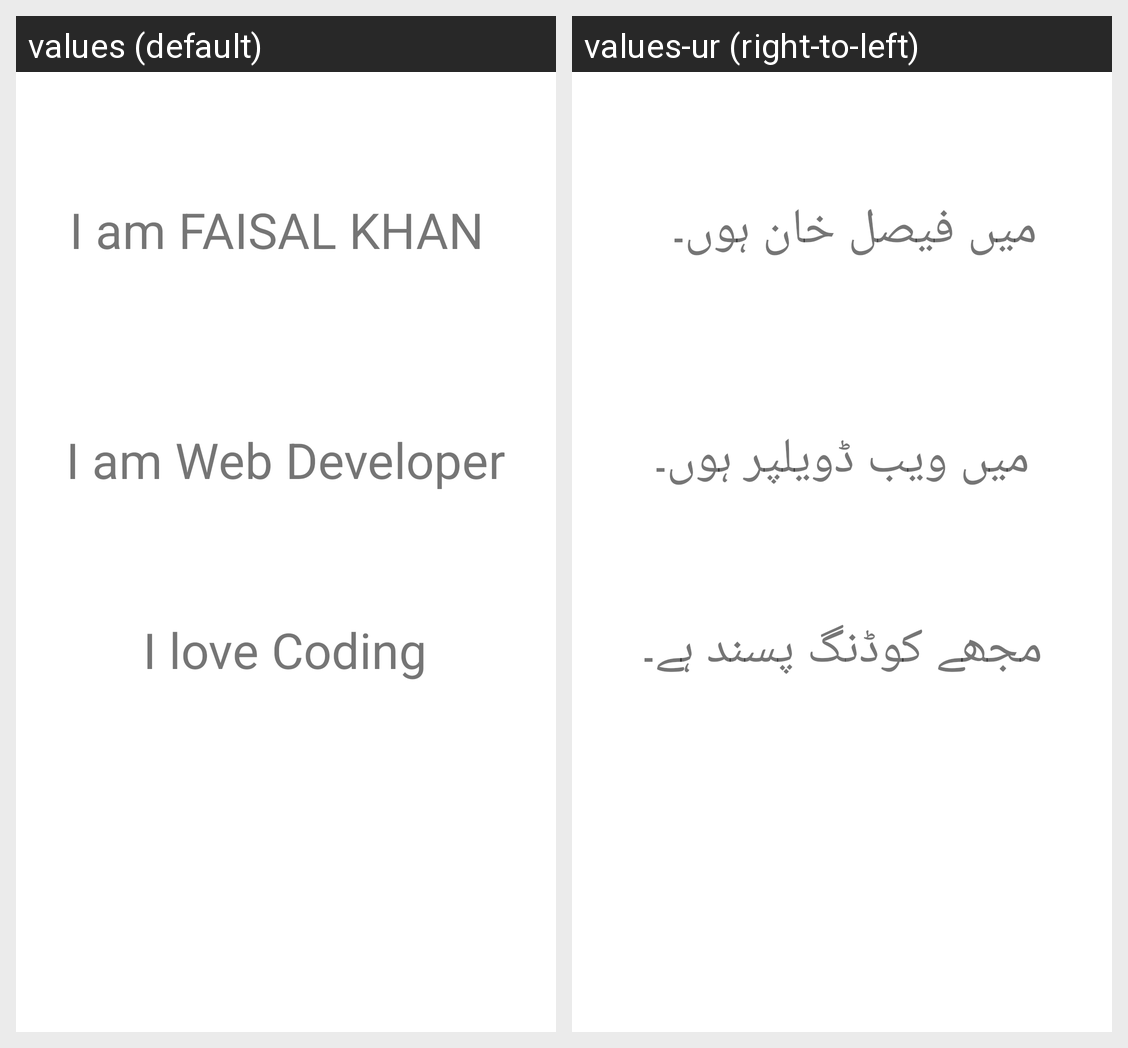

This grid shows one Android layout under two languages. Give, for every string resource on the screen, its name, the default text and each shown locale's text.
Android screen res/layout/activity_main.xml rendered under 2 locales, left to right: values (default), values-ur (right-to-left). Device: Nexus 5 (rendered at 1080×1920; each locale shown at half size, 540×960, under a caption strip naming it); theme Theme.LabTask1.
Strings drawn on this screen, with the default value and each locale's value (text and hints the layout hard-codes, and strings that could not be matched under every locale, appear in the picture but are not listed):

text1
  values: I am FAISAL KHAN
  values-ur: میں فیصل خان ہوں۔

text2
  values: I am Web Developer
  values-ur: میں ویب ڈویلپر ہوں۔

text3
  values: I love Coding
  values-ur: مجھے کوڈنگ پسند ہے۔
